Photos from the image-classification dataset "dataset" in the GitHub repository iman2693/CTCB. Its 10 classes are: Anabaena, Aphanizomenon, Cylindrospermopsis, Dolichospermum, Microcystis, Nostoc, Oscillatoria, Phormidium, Planktothrix, Raphidiopsis.

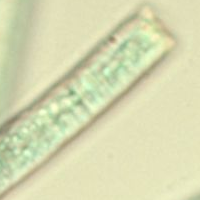
Label: Oscillatoria

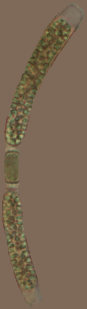
Label: Anabaena

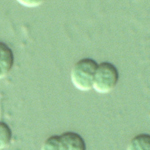
Label: Microcystis

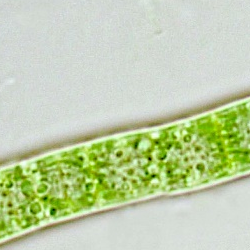
Label: Phormidium

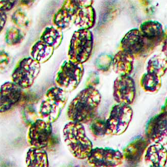
Label: Dolichospermum

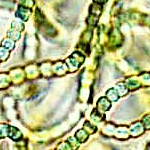
Label: Nostoc
